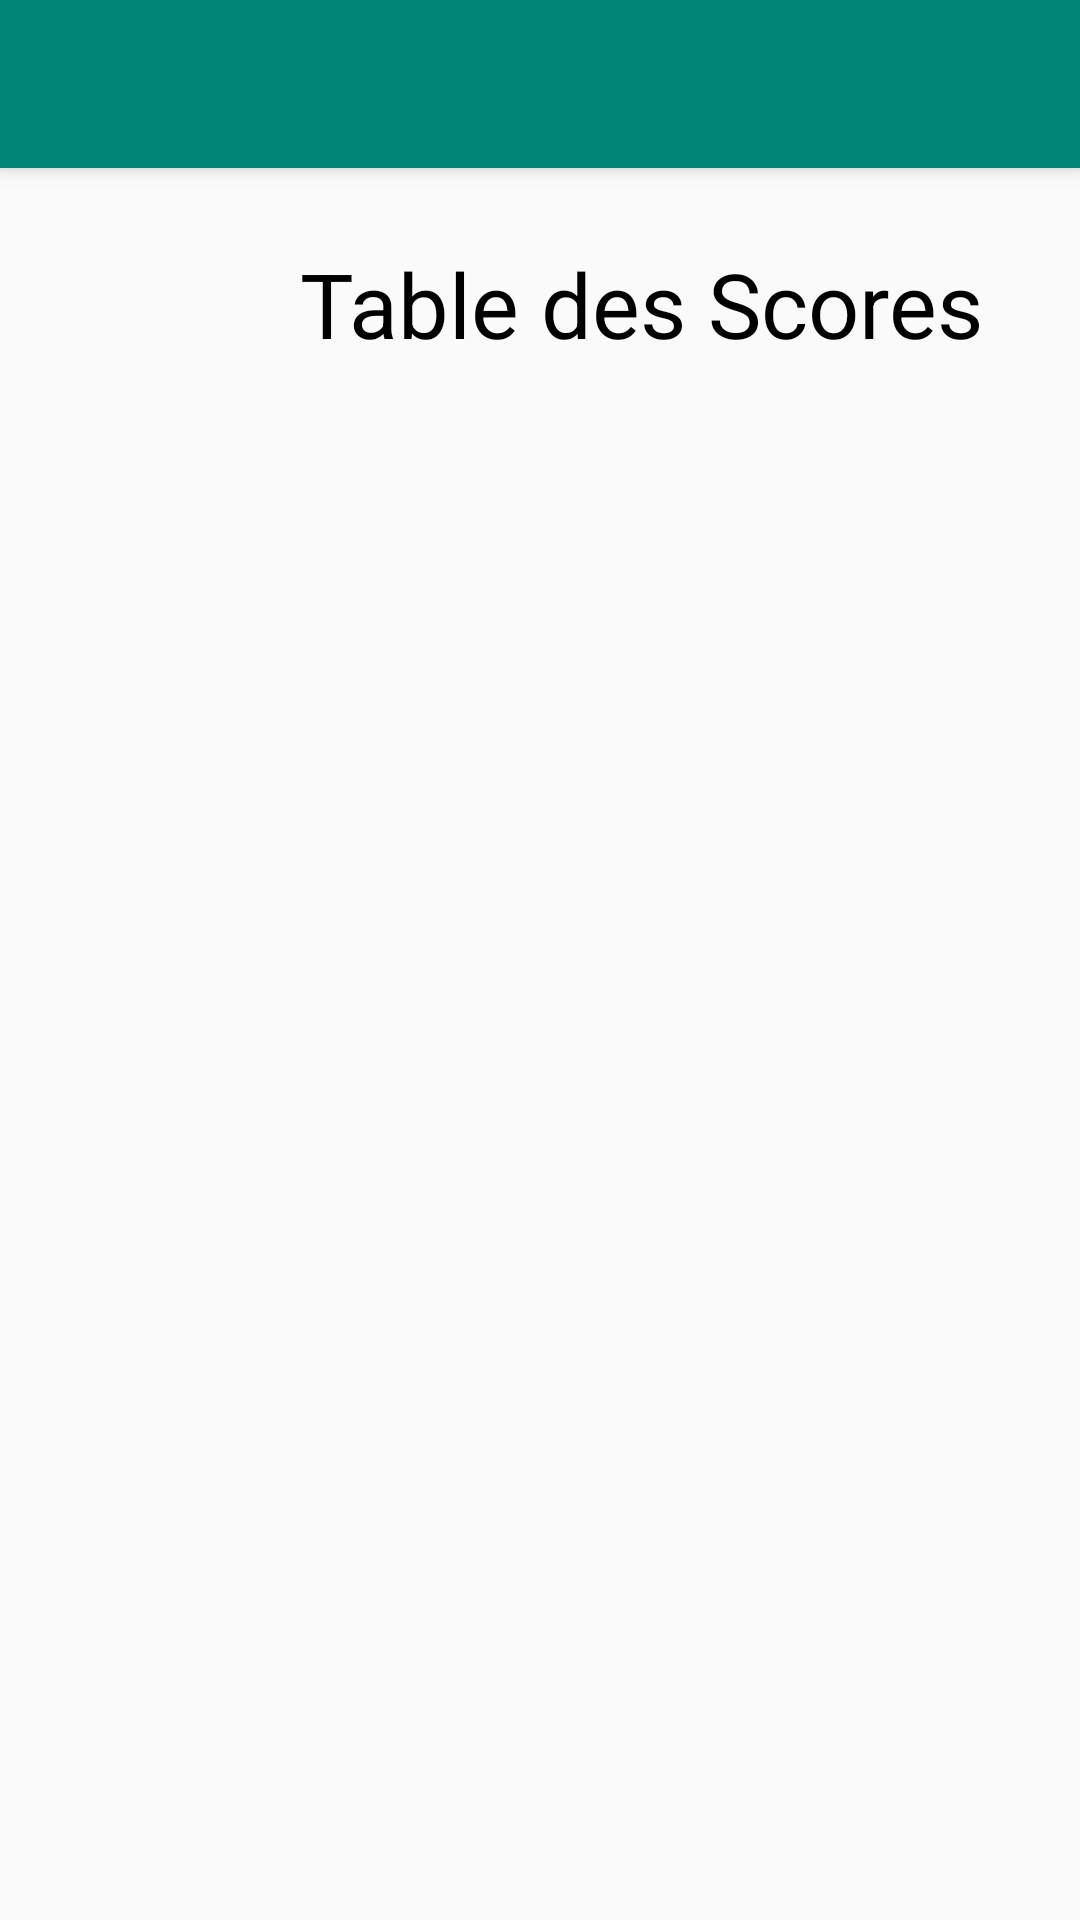

Produce the Android XML layout that renders to this screen, including the resource entries it uses.
<!-- AndroidManifest.xml: activity theme AppTheme.NoActionBar -->
<!-- res/layout/activity_display_score.xml -->
<?xml version="1.0" encoding="utf-8"?>
<android.support.design.widget.CoordinatorLayout xmlns:android="http://schemas.android.com/apk/res/android"
    xmlns:app="http://schemas.android.com/apk/res-auto"
    xmlns:tools="http://schemas.android.com/tools"
    android:layout_width="match_parent"
    android:layout_height="match_parent"
    tools:context=".score.DisplayScoreActivity">

    <android.support.design.widget.AppBarLayout
        android:layout_width="match_parent"
        android:layout_height="wrap_content"
        android:theme="@style/AppTheme.AppBarOverlay">

        <android.support.v7.widget.Toolbar
            android:id="@+id/toolbar"
            android:layout_width="match_parent"
            android:layout_height="?attr/actionBarSize"
            android:background="@color/colorPrimary"
            app:popupTheme="@style/AppTheme.PopupOverlay" />


    </android.support.design.widget.AppBarLayout>

    <include layout="@layout/content_display_score" />

</android.support.design.widget.CoordinatorLayout>
<!-- res/layout/content_display_score.xml (included above) -->
<?xml version="1.0" encoding="utf-8"?>
<LinearLayout xmlns:android="http://schemas.android.com/apk/res/android"
    xmlns:app="http://schemas.android.com/apk/res-auto"
    xmlns:tools="http://schemas.android.com/tools"
    android:layout_width="match_parent"
    android:layout_height="match_parent"
    android:orientation="vertical"
    app:layout_behavior="@string/appbar_scrolling_view_behavior"
    tools:context=".score.DisplayScoreActivity"
    tools:showIn="@layout/activity_display_score">

    <TextView
        android:layout_width="match_parent"
        android:layout_height="wrap_content"
        android:textColor="#000"
        android:text="Table des Scores"
        android:layout_gravity="center_vertical"
        android:textSize="30dp"
        android:layout_marginLeft="100dp"
        android:layout_marginTop="25dp"
        />

    <TextView
        android:id="@+id/name"
        android:inputType="text"
        android:padding="10dp"
        android:layout_marginBottom="10dp"
        android:layout_width="match_parent"
        android:layout_height="40dp"
        android:text="@string/pseudo"/>
    <TextView
        android:layout_width="wrap_content"
        android:layout_height="wrap_content"
        android:id="@+id/fab"
        android:layout_marginTop="5dp"
        android:textAllCaps="true"
        android:textColor="@color/blue"
        android:textSize="30dp"
        android:layout_marginLeft="90dp"
        />

</LinearLayout>
<!-- resources referenced by this layout -->
<resources>
  <color name="blue">#0f056b</color>
  <color name="colorPrimary">#008577</color>
  <string name="pseudo" />
  <style name="AppTheme.AppBarOverlay" parent="ThemeOverlay.AppCompat.Dark.ActionBar" />
  <style name="AppTheme.PopupOverlay" parent="ThemeOverlay.AppCompat.Light" />
  <style name="AppTheme.NoActionBar">
          <item name="windowActionBar">false</item>
          <item name="windowNoTitle">true</item>
      </style>
</resources>
